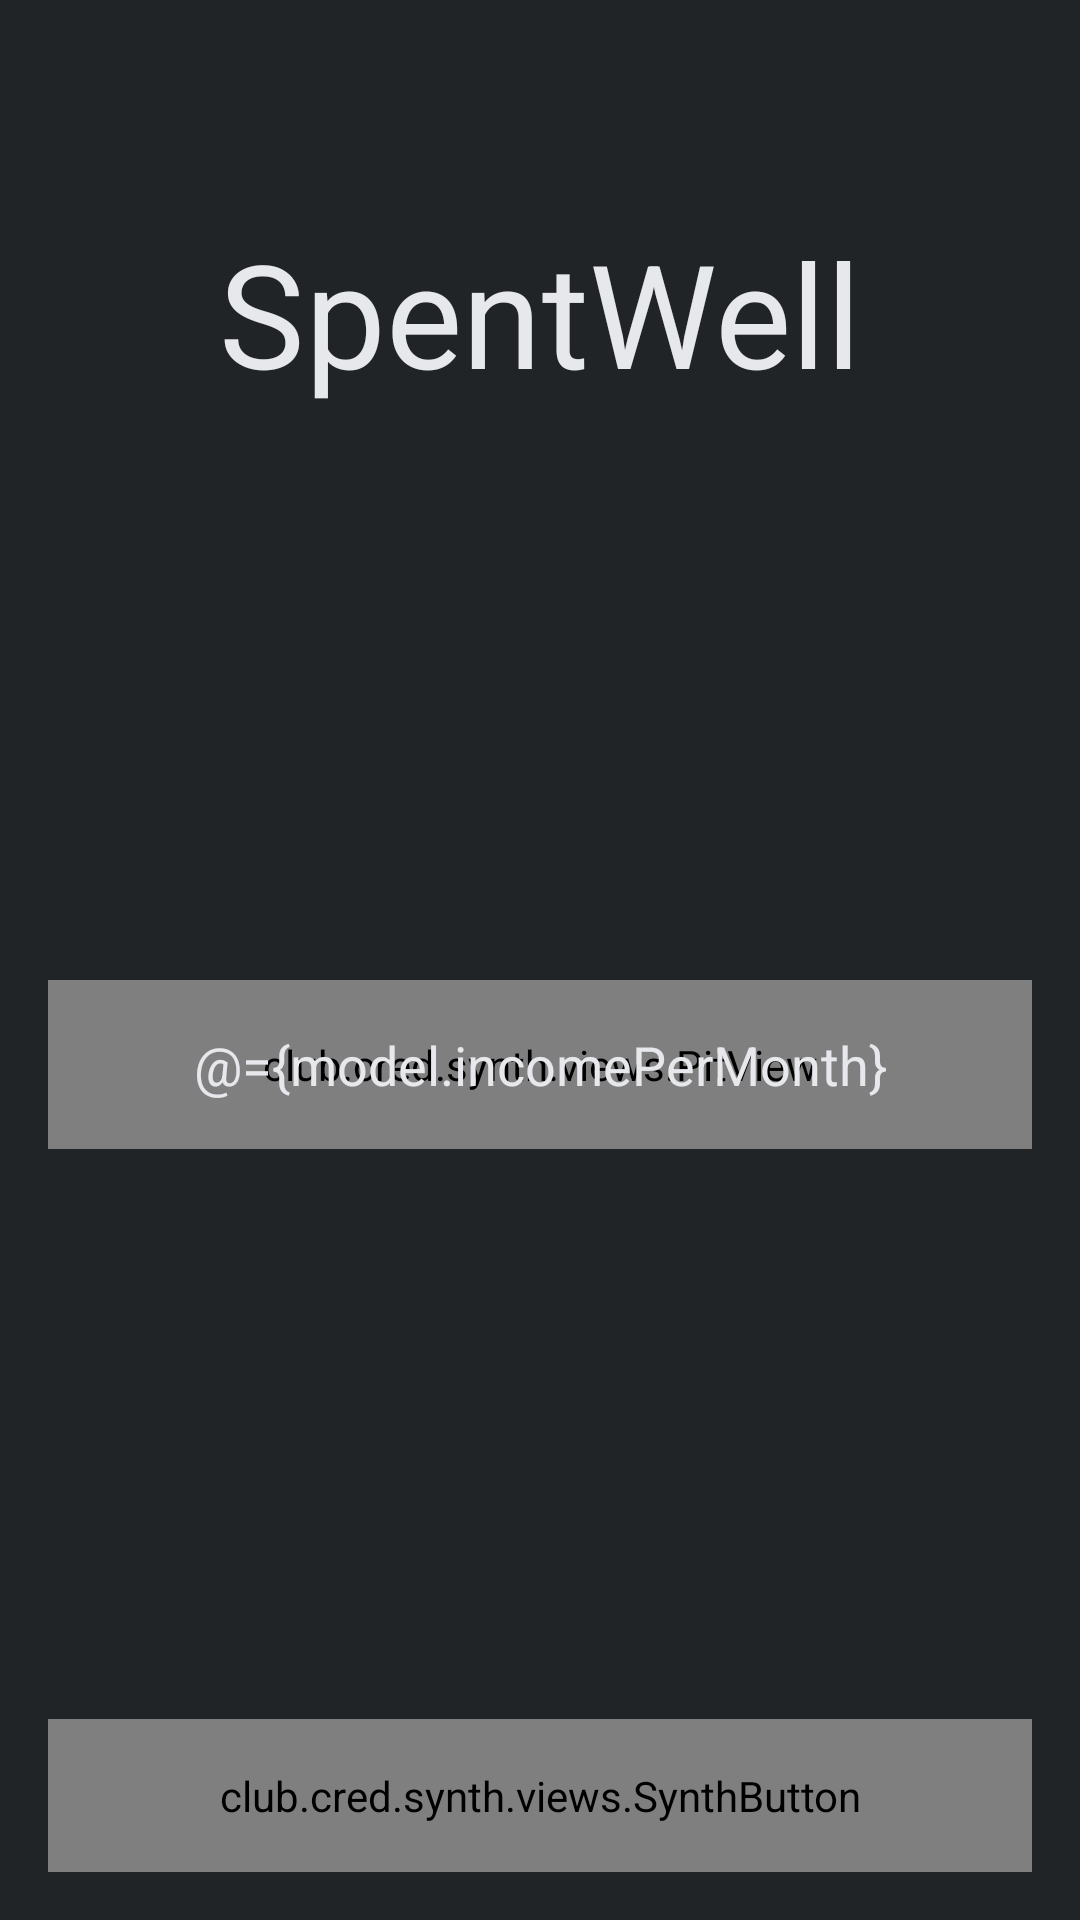

Android layout source for this screen:
<!-- AndroidManifest.xml: application theme AppTheme -->
<!-- res/layout/fragment_set_earnings.xml -->
<?xml version="1.0" encoding="utf-8"?>
<layout xmlns:android="http://schemas.android.com/apk/res/android"
    xmlns:tools="http://schemas.android.com/tools"
    xmlns:app="http://schemas.android.com/apk/res-auto">

    <data>
        <variable
            name="model"
            type="com.spentwell.viewmodels.SetEarningsViewModel" />
    </data>

    <androidx.constraintlayout.widget.ConstraintLayout
        android:layout_width="match_parent"
        android:clipChildren="false"
        android:background="@color/colorBackgroundPrimary"
        android:layout_height="match_parent"
        tools:context=".fragments.SetEarningsFragment">

        <TextView
            android:id="@+id/neumorphTextView"
            style="@style/AppNameHeader"
            android:layout_width="wrap_content"
            android:layout_height="wrap_content"
            android:layout_marginTop="72dp"
            android:text="@string/app_name"
            app:layout_constraintEnd_toEndOf="parent"
            app:layout_constraintStart_toStartOf="parent"
            app:layout_constraintTop_toTopOf="parent" />

       <androidx.constraintlayout.widget.ConstraintLayout
           android:layout_margin="16dp"
           android:id="@+id/earningsContainer"
           app:layout_constraintEnd_toEndOf="parent"
           app:layout_constraintStart_toStartOf="parent"
           app:layout_constraintBottom_toTopOf="@+id/btProceed"
           app:layout_constraintTop_toBottomOf="@+id/neumorphTextView"
           android:layout_width="match_parent"
           android:layout_height="wrap_content">
           <club.cred.synth.views.PitView
               android:id="@+id/pitView"
               android:layout_width="match_parent"
               android:layout_height="0dp"
               style="@style/PitView"
               app:layout_constraintTop_toTopOf="parent"
               app:layout_constraintEnd_toEndOf="parent"
               app:layout_constraintStart_toStartOf="parent"
               app:layout_constraintBottom_toBottomOf="parent" />

           <EditText
               android:id="@+id/incomePerMonth"
               android:layout_width="match_parent"
               android:layout_height="wrap_content"
               android:layout_margin="16dp"
               android:background="@null"
               android:imeOptions="actionDone"
               android:hint="Income Per Month"
               android:inputType="numberDecimal"
               android:textAlignment="center"
               android:text="@={model.incomePerMonth}"
               android:textColorHint="@color/textColorHint"
               app:layout_constraintBottom_toBottomOf="parent"
               app:layout_constraintEnd_toEndOf="parent"
               app:layout_constraintStart_toStartOf="parent"
               app:layout_constraintTop_toTopOf="parent" />
       </androidx.constraintlayout.widget.ConstraintLayout>
        <club.cred.synth.views.SynthButton
            android:id="@+id/btProceed"
            style="@style/LongButton"
            android:layout_height="wrap_content"
            android:text="@string/btn_txt_proceed"
            app:isButtonActive="@{model.isProceedButtonEnabled}"
            app:layout_constraintBottom_toBottomOf="parent"
            app:layout_constraintEnd_toEndOf="parent"
            app:layout_constraintStart_toStartOf="parent"
            android:layout_width="match_parent" />

    </androidx.constraintlayout.widget.ConstraintLayout>
</layout>
<!-- resources referenced by this layout -->
<resources>
  <color name="colorBackgroundPrimary">#212426</color>
  <color name="textColorHint">#66FFFFFF</color>
  <string name="app_name">SpentWell</string>
  <string name="btn_txt_proceed">PROCEED</string>
  <style name="AppNameHeader">
          
          <item name="android:textSize">@dimen/textSizeAppName</item>
  
      </style>
  <style name="LongButton">
          
          <item name="android:layout_width">match_parent</item>
          <item name="android:textColor">@color/textColorButton</item>
          <item name="neuPlatformColor">@color/colorBackgroundPrimary</item>
          <item name="neuButtonType">elevated_flat</item>
          <item name="neuFlatButtonColor">@color/colorButtonEnabled</item>
          <item name="android:layout_margin">16dp</item>
          <item name="android:padding">16dp</item>
          <item name="android:textAlignment">center</item>
          <item name="android:letterSpacing">0.3</item>
      </style>
  <style name="PitView">
          <item name="pitColor">@color/colorBackgroundPrimaryDark</item>
          <item name="neuPlatformColor">@color/colorBackgroundPrimary</item>
          <item name="neuLightShadowColor">@color/colorShadowLight</item>
          <item name="neuDarkShadowColor">@color/colorShadowDark</item>
      </style>
  <style name="AppTheme" parent="Theme.AppCompat.DayNight.NoActionBar">
          
          <item name="colorPrimary">@color/colorBackgroundPrimary</item>
          <item name="colorPrimaryDark">@color/colorBackgroundPrimary</item>
          <item name="colorAccent">@color/colorAccent</item>
          <item name="android:textColor">@color/textColorPrimary</item>
          <item name="android:textColorPrimary">@color/textColorPrimary</item>
          <item name="fontFamily">@font/montserrat</item>
      </style>
  <dimen name="textSizeAppName">48sp</dimen>
  <color name="textColorButton">#C9FFFFFF</color>
  <color name="colorButtonEnabled">@color/colorAccent</color>
  <color name="colorBackgroundPrimaryDark">#1F2223</color>
  <color name="colorShadowLight">#FFFFFF</color>
  <color name="colorShadowDark">#1A384050</color>
  <color name="colorAccent">#B34B36</color>
  <color name="textColorPrimary">#E7E8EC</color>
</resources>
